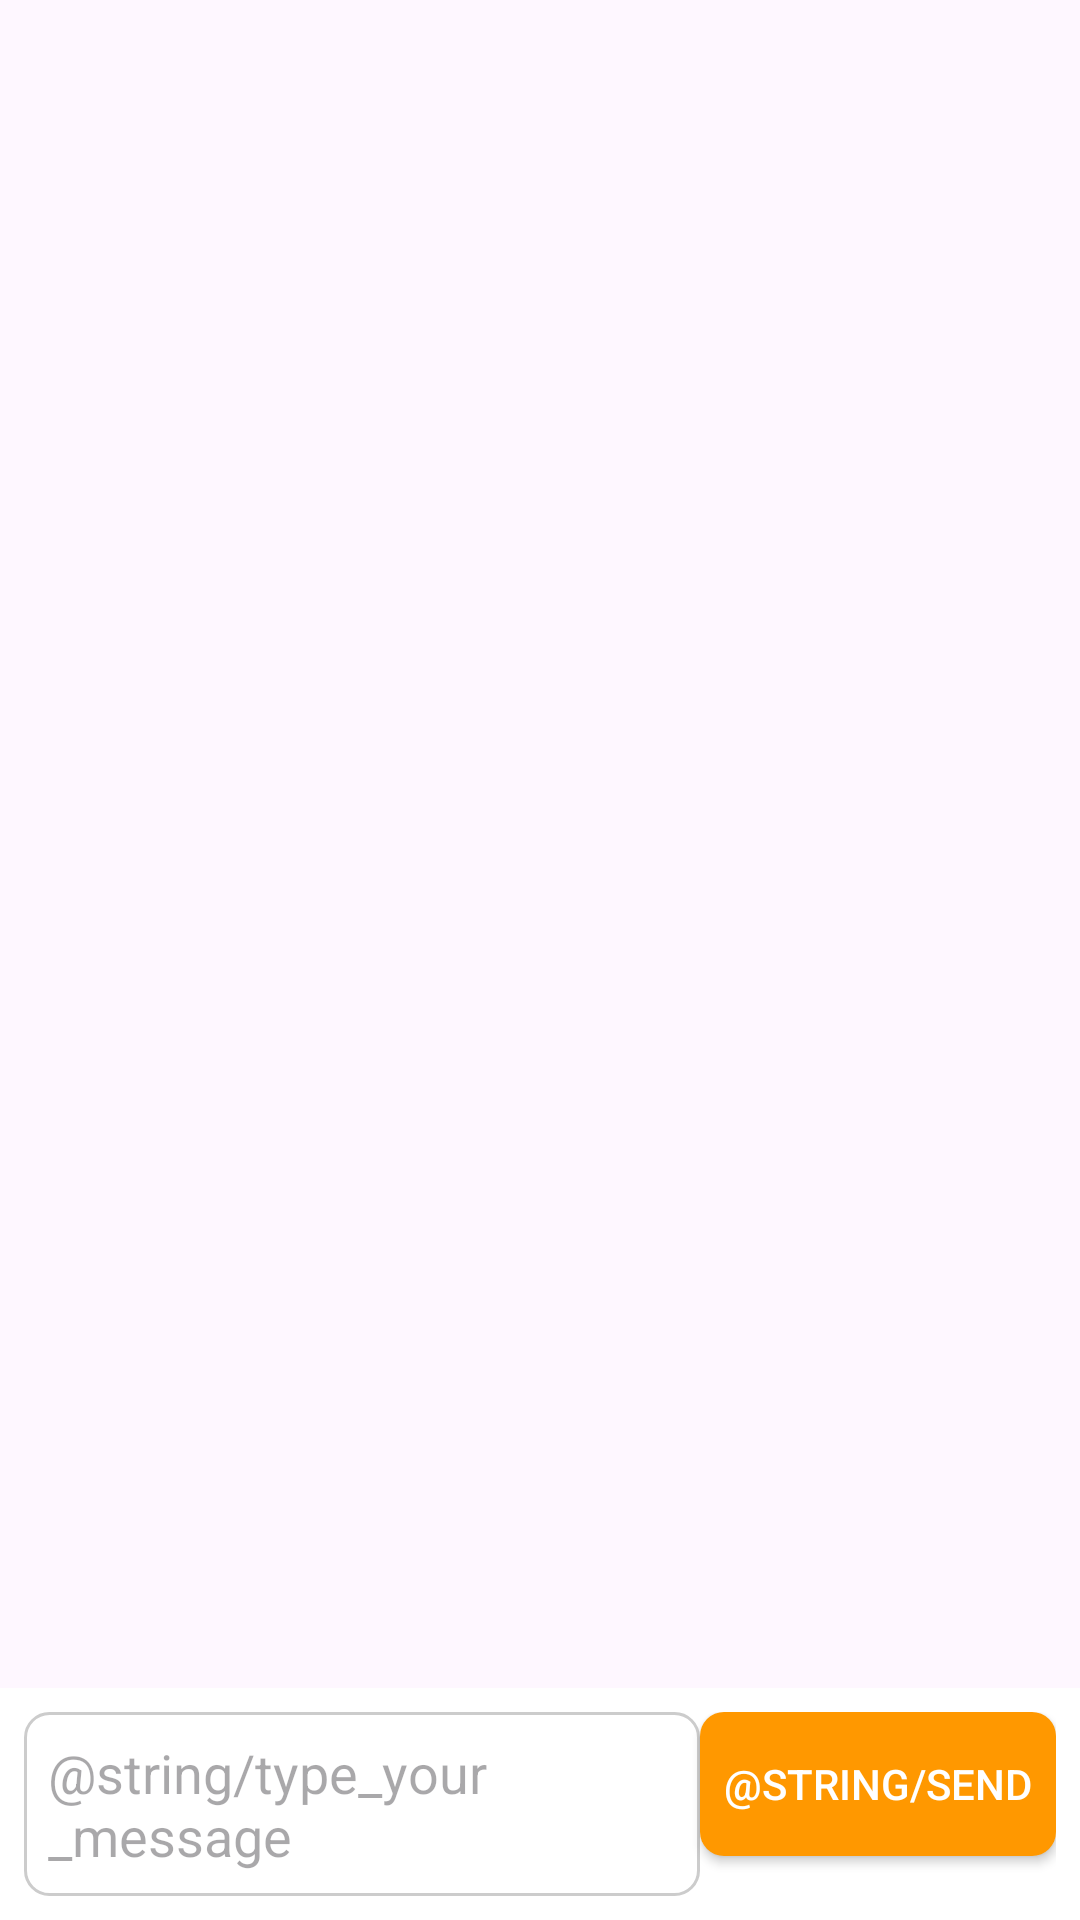

Reconstruct the res/layout file that produces this screen, plus the resources it refers to.
<!-- AndroidManifest.xml: application theme Theme.CropGuardCameraApp -->
<!-- res/layout/chatbot_page.xml -->
<?xml version="1.0" encoding="utf-8"?>
<RelativeLayout xmlns:android="http://schemas.android.com/apk/res/android"
    android:layout_width="match_parent"
    android:layout_height="match_parent">

    
    <ScrollView
        android:id="@+id/chatScrollView"
        android:layout_width="match_parent"
        android:layout_height="0dp"
        android:layout_above="@+id/inputLayout"
        android:layout_marginBottom="8dp">

    </ScrollView>

    
    <RelativeLayout
        android:id="@+id/inputLayout"
        android:layout_width="match_parent"
        android:layout_height="wrap_content"
        android:layout_alignParentBottom="true"
        android:background="@color/white"
        android:padding="8dp">

        
        <EditText
            android:id="@+id/messageInput"
            android:layout_width="match_parent"
            android:layout_height="wrap_content"
            android:layout_toStartOf="@+id/sendButton"
            android:hint="@string/type_your_message"
            android:inputType="textMultiLine"
            android:maxLines="5"
            android:minLines="1"
            android:padding="8dp"
            android:background="@drawable/edit_text_bg"
            android:textColor="@color/black"
            android:autofillHints="" />

        
        <Button
            android:id="@+id/sendButton"
            android:layout_width="wrap_content"
            android:layout_height="wrap_content"
            android:layout_alignParentEnd="true"
            android:text="@string/send"
            android:padding="8dp"
            android:background="@drawable/button_bg"
            android:textColor="@color/white" />
    </RelativeLayout>

    <LinearLayout
        android:id="@+id/chatMessageContainer"
        android:layout_width="match_parent"
        android:layout_height="wrap_content"
        android:orientation="vertical"
        android:layout_marginTop="50dp"
        android:padding="50dp" />
</RelativeLayout>
<!-- resources referenced by this layout -->
<resources>
  <!-- drawable button_bg (drawable) -->
  <?xml version="1.0" encoding="utf-8"?>
  <selector xmlns:android="http://schemas.android.com/apk/res/android">
      
      <item android:state_pressed="true">
          <shape android:shape="rectangle">
              <solid android:color="#FF5722" /> 
              <corners android:radius="8dp" /> 
          </shape>
      </item>
      
      <item>
          <shape android:shape="rectangle">
              <solid android:color="#FF9800" /> 
              <corners android:radius="8dp" /> 
          </shape>
      </item>
  </selector>
  <!-- drawable edit_text_bg (drawable) -->
  <?xml version="1.0" encoding="utf-8"?>
  <shape xmlns:android="http://schemas.android.com/apk/res/android"
      android:shape="rectangle">
  
      
      <stroke
          android:width="1dp"
          android:color="#CCCCCC" />
  
      
      <solid android:color="@android:color/transparent" />
  
      
      <corners android:radius="8dp" />
  </shape>
  <style name="Theme.CropGuardCameraApp" parent="Base.Theme.CropGuardCameraApp" />
  <style name="Base.Theme.CropGuardCameraApp" parent="Theme.Material3.DayNight.NoActionBar">
          
          
      </style>
  <!-- not gathered from this repository: default colours our renderer supplied (Android Studio template values) -->
  <color name="black">#FF000000</color>
  <color name="white">#FFFFFFFF</color>
</resources>
